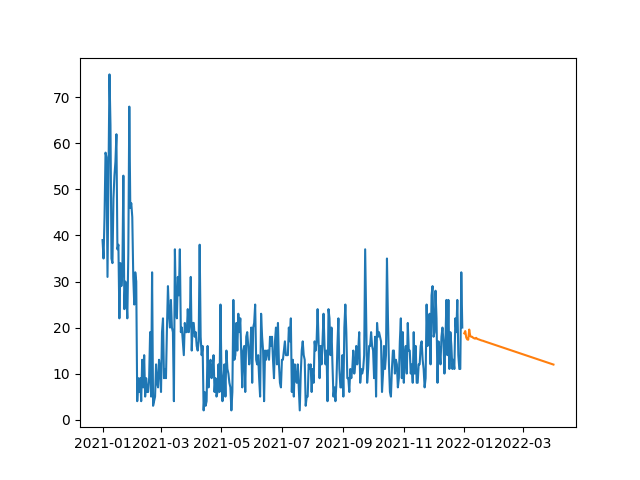

The data file committed next to this chart (first rows):
, SARIMA
2022-01-01, 18.75
2022-01-02, 19.24
2022-01-03, 17.82
2022-01-04, 17.42
2022-01-05, 17.35
2022-01-06, 19.57
2022-01-07, 18.2
2022-01-08, 18
2022-01-09, 17.99
2022-01-10, 17.77
2022-01-11, 17.66
2022-01-12, 17.59
2022-01-13, 17.77
2022-01-14, 17.55
2022-01-15, 17.47
2022-01-16, 17.4
2022-01-17, 17.31
2022-01-18, 17.24
2022-01-19, 17.16
2022-01-20, 17.12
2022-01-21, 17.03
2022-01-22, 16.96
2022-01-23, 16.88
2022-01-24, 16.81
2022-01-25, 16.74
2022-01-26, 16.67
2022-01-27, 16.6
2022-01-28, 16.52
2022-01-29, 16.45
2022-01-30, 16.38
2022-01-31, 16.3
2022-02-01, 16.23
2022-02-02, 16.16
2022-02-03, 16.09
2022-02-04, 16.01
2022-02-05, 15.94
2022-02-06, 15.87
2022-02-07, 15.8
2022-02-08, 15.72
2022-02-09, 15.65
2022-02-10, 15.58
2022-02-11, 15.51
2022-02-12, 15.44
2022-02-13, 15.36
2022-02-14, 15.29
2022-02-15, 15.22
2022-02-16, 15.15
2022-02-17, 15.07
2022-02-18, 15
2022-02-19, 14.93
2022-02-20, 14.86
2022-02-21, 14.78
2022-02-22, 14.71
2022-02-23, 14.64
2022-02-24, 14.57
2022-02-25, 14.49
2022-02-26, 14.42
2022-02-27, 14.35
2022-02-28, 14.28
2022-03-01, 14.2
... 31 more rows
